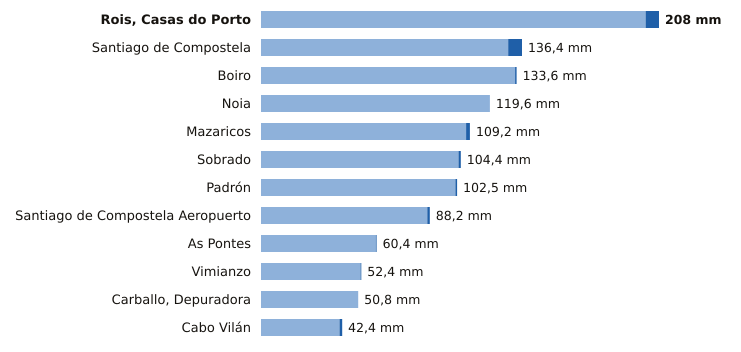

The file beside this chart, header and first rows:
estacion, provincia, indicativo, mm_6_dias_anteriores, mm_hoy, mm_7_dias, horas_de_hoy
Rois, Casas do Porto, A Coruña, 1476R, 201.0, 7.0, 208.0, 2
Santiago de Compostela, A Coruña, 1475X, 129.2, 7.2, 136.4, 6
Boiro, A Coruña, 1442U, 132.8, 0.8, 133.6, 6
Noia, A Coruña, 1435C, 119.6, 0.0, 119.6, 5
Mazaricos, A Coruña, 1406X, 107.2, 2.0, 109.2, 3
Sobrado, A Coruña, 1410X, 103.2, 1.2, 104.4, 4
Padrón, A Coruña, 1473A, 101.6, 0.9, 102.5, 6
Santiago de Compostela Aeropuerto, A Coruña, 1428, 86.9, 1.3, 88.2, 6
As Pontes, A Coruña, 1363X, 60.0, 0.4, 60.4, 2
Vimianzo, A Coruña, 1399, 52.0, 0.4, 52.4, 4
Carballo, Depuradora, A Coruña, 1390X, 50.8, 0.0, 50.8, 5
Cabo Vilán, A Coruña, 1393, 41.0, 1.4, 42.4, 6
